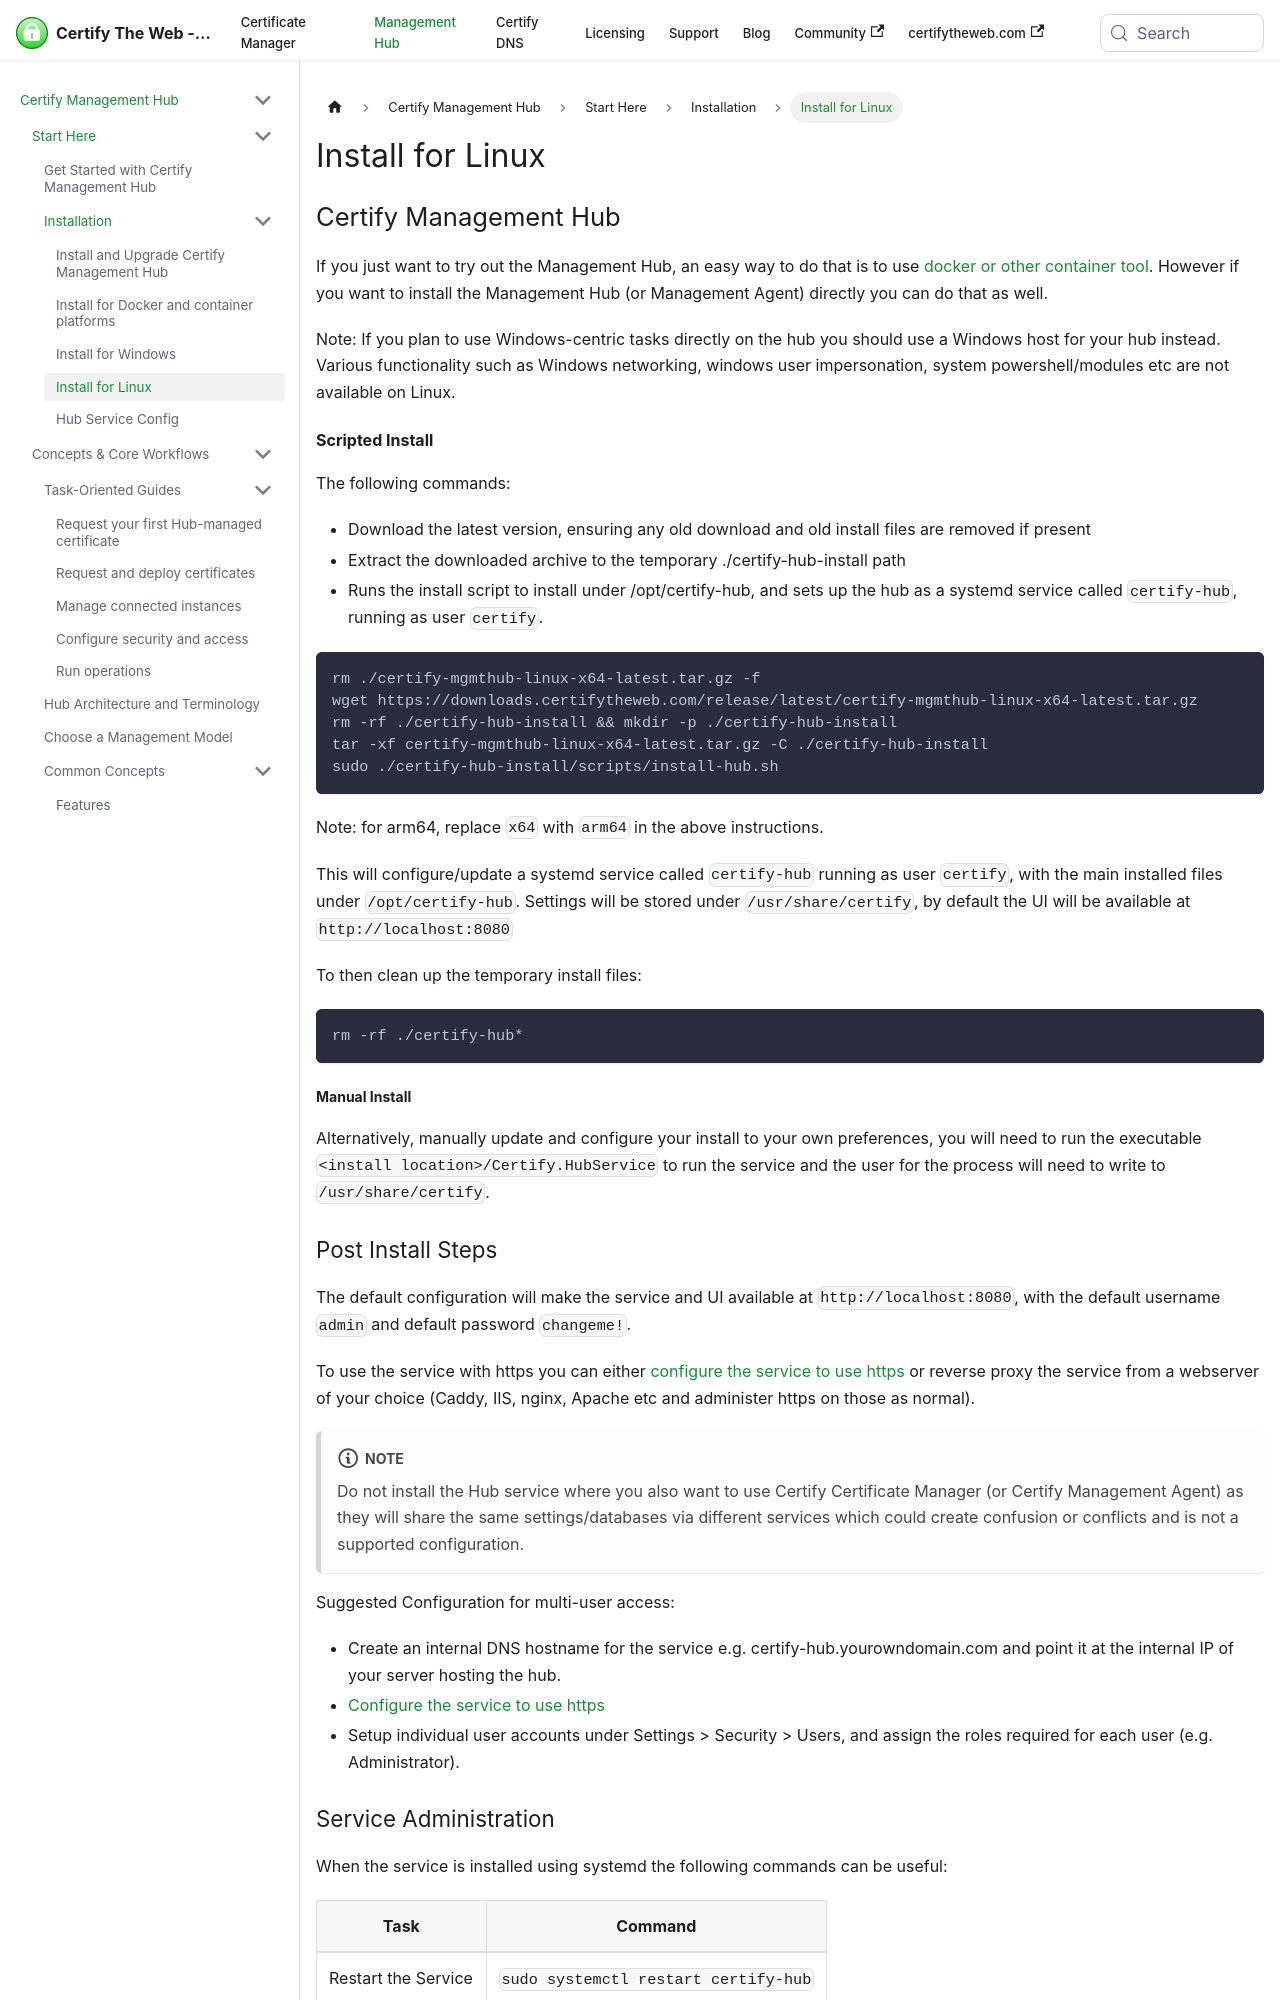

repository: webprofusion/certify-docs · page: docs/hub/installation/linux/index.html · generator: docusaurus

---
id: linux
title: Install for Linux
---

## Certify Management Hub

If you just want to try out the Management Hub, an easy way to do that is to use [docker or other container tool](containers.md). However if you want to install the Management Hub (or Management Agent) directly you can do that as well.

Note: If you plan to use Windows-centric tasks directly on the hub you should use a Windows host for your hub instead. Various functionality such as Windows networking, windows user impersonation, system powershell/modules etc are not available on Linux.

#### Scripted Install
The following commands:
- Download the latest version, ensuring any old download and old install files are removed if present
- Extract the downloaded archive to the temporary ./certify-hub-install path
- Runs the install script to install under /opt/certify-hub, and sets up the hub as a systemd service called `certify-hub`, running as user `certify`.

```
rm ./certify-mgmthub-linux-x64-latest.tar.gz -f
wget https://downloads.certifytheweb.com/release/latest/certify-mgmthub-linux-x64-latest.tar.gz 
rm -rf ./certify-hub-install && mkdir -p ./certify-hub-install
tar -xf certify-mgmthub-linux-x64-latest.tar.gz -C ./certify-hub-install
sudo ./certify-hub-install/scripts/install-hub.sh
```

Note: for arm64, replace `x64` with `arm64` in the above instructions.

This will configure/update a systemd service called `certify-hub` running as user `certify`, with the main installed files under `/opt/certify-hub`. Settings will be stored under `/usr/share/certify`, by default the UI will be available at `http://localhost:8080`

To then clean up the temporary install files:
```
rm -rf ./certify-hub*
```

##### Manual Install
Alternatively, manually update and configure your install to your own preferences, you will need to run the executable `<install location>/Certify.HubService` to run the service and the user for the process will need to write to `/usr/share/certify`.
